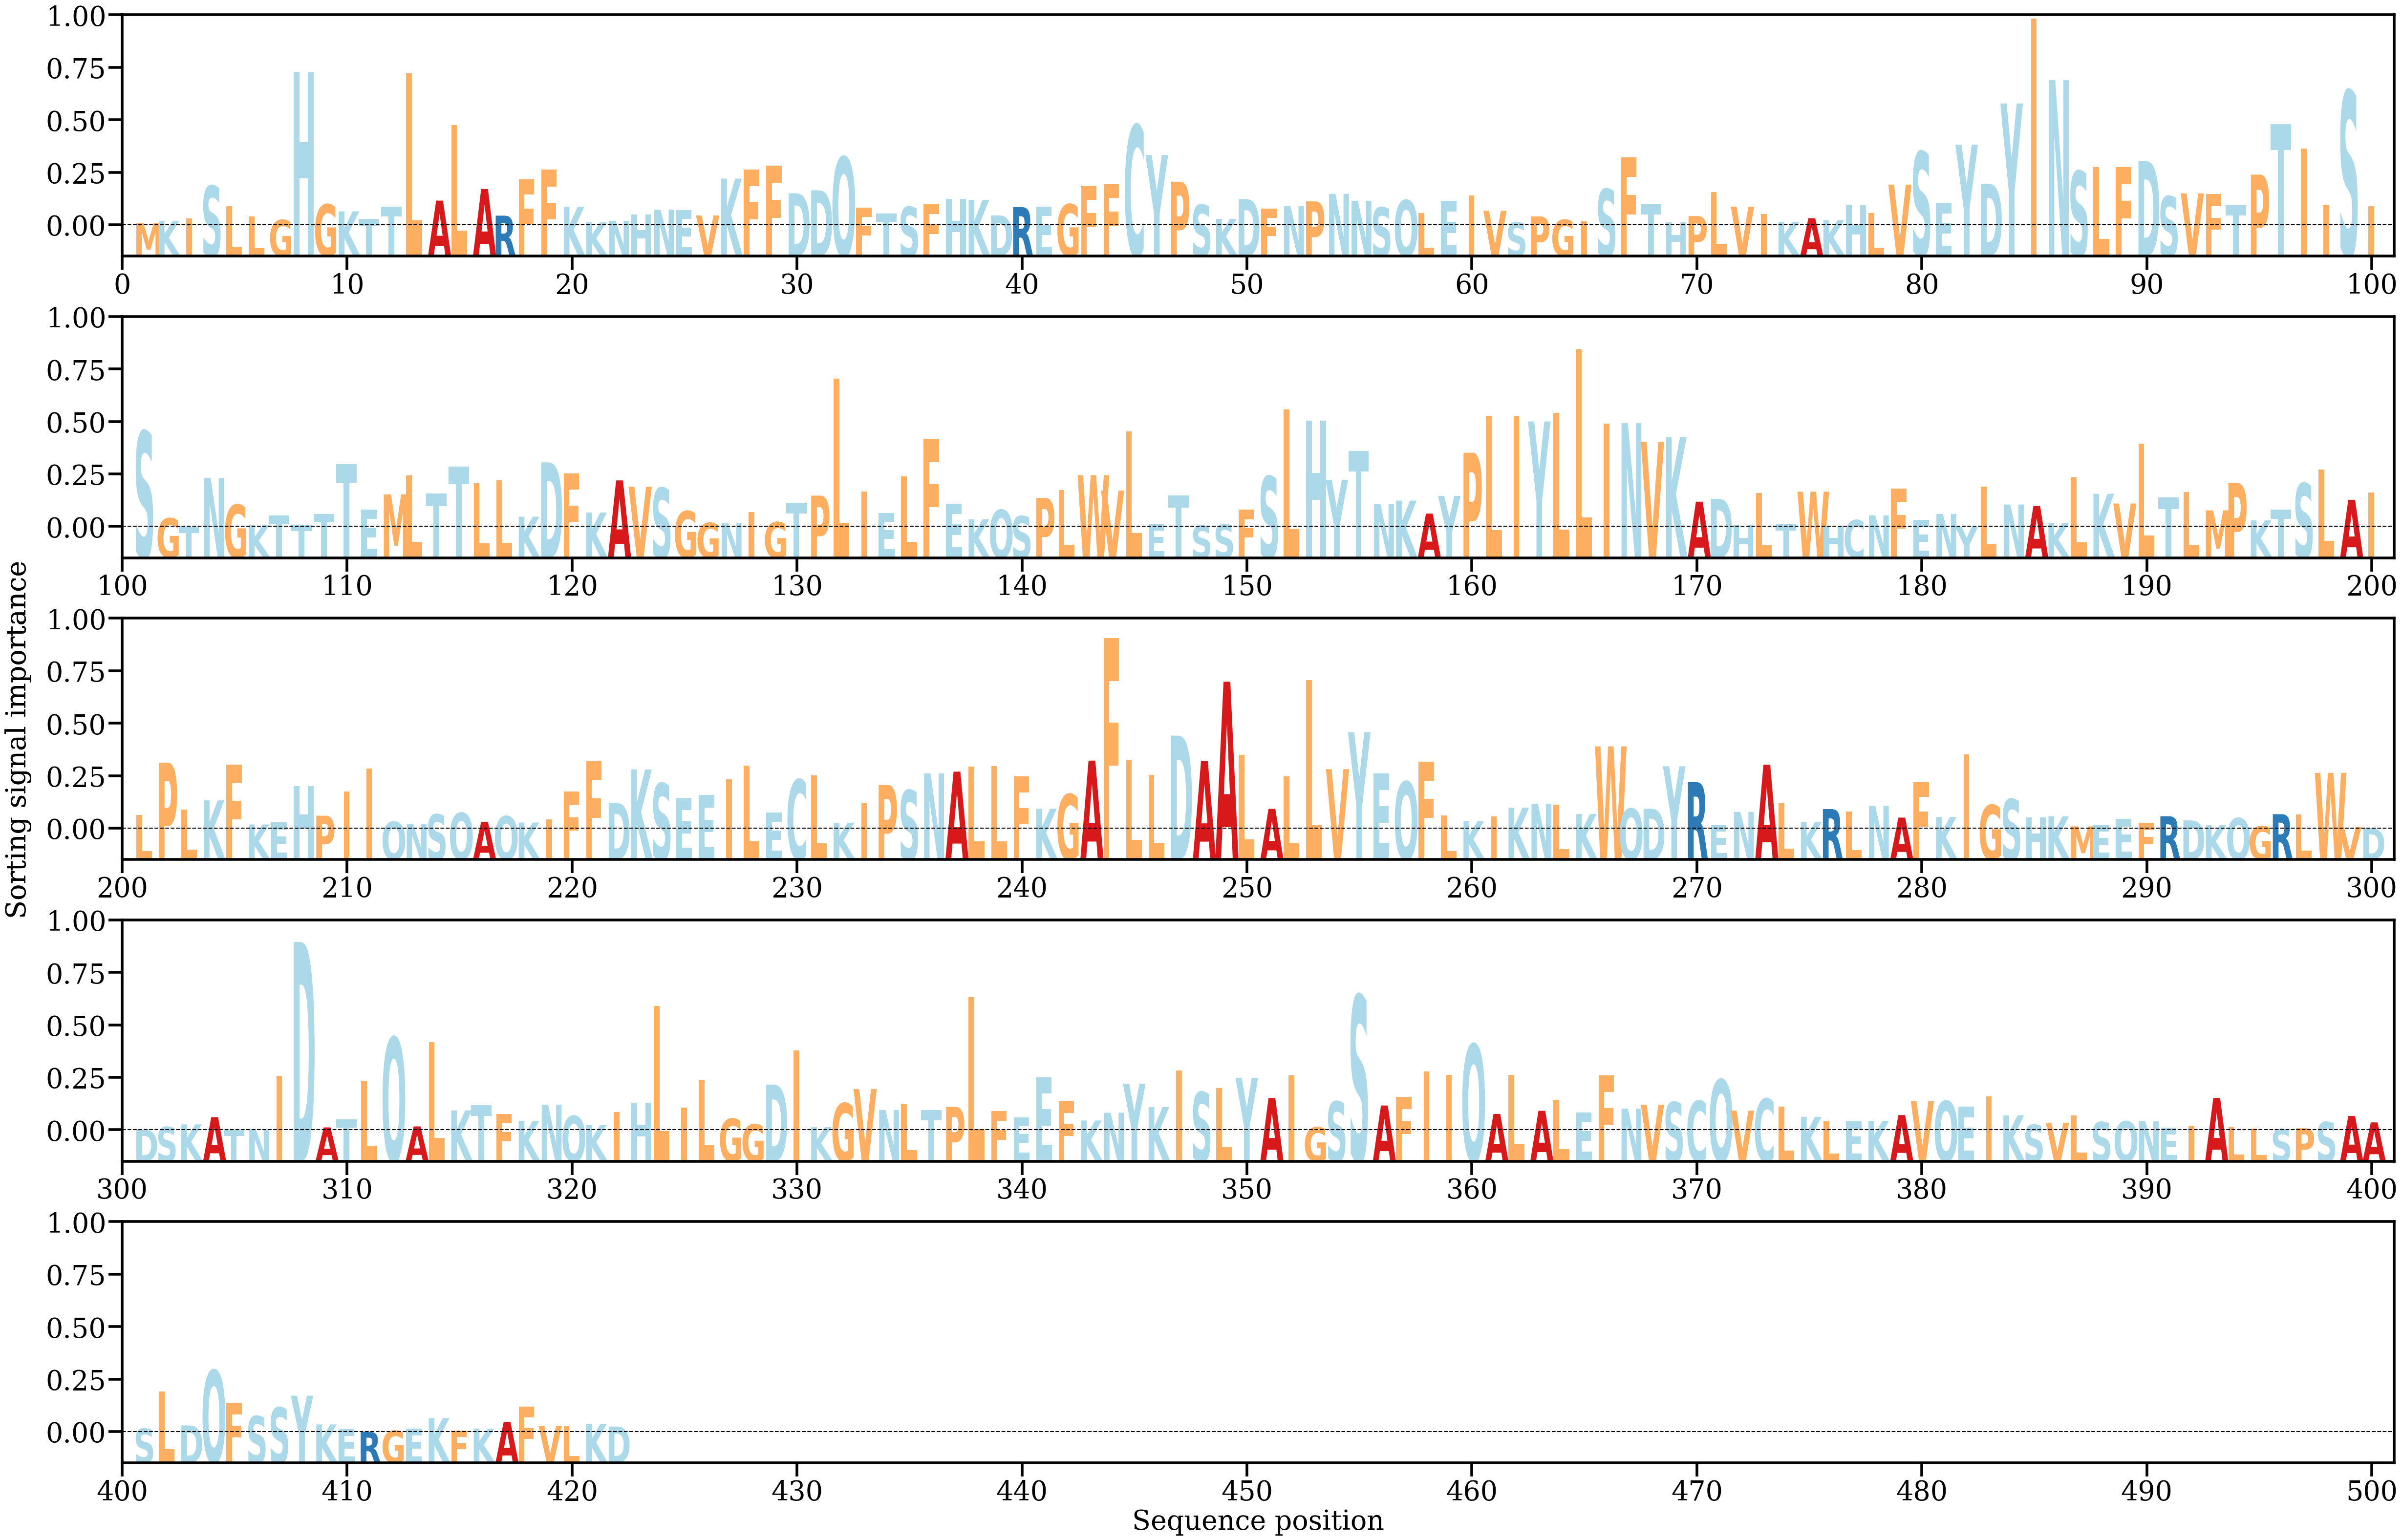

The data file committed next to this chart (first rows):
AA, Alpha
M, [0.00017765]
K, [0.00033164]
I, [0.00050444]
S, [0.00271481]
L, [0.00131242]
L, [0.00063479]
G, [0.0003908]
H, [0.01043815]
G, [0.00145068]
K, [0.00097696]
T, [0.00046872]
T, [0.00128324]
L, [0.01036511]
A, [0.00170691]
L, [0.0068568]
A, [0.00249569]
R, [0.00068252]
F, [0.00315502]
F, [0.00382427]
K, [0.00129022]
K, [0.00022655]
N, [0.00032434]
H, [0.00077388]
N, [0.00108359]
E, [0.00107292]
V, [0.00069282]
K, [0.00320697]
F, [0.00382681]
F, [0.00410121]
D, [0.00220654]
D, [0.00241026]
Q, [0.00467059]
F, [0.00123243]
T, [0.00083778]
S, [0.00127661]
F, [0.00147748]
H, [0.00182547]
K, [0.00175609]
D, [0.00070072]
R, [0.00126498]
E, [0.00131006]
G, [0.00145683]
F, [0.00267636]
F, [0.00283508]
C, [0.00684066]
Y, [0.00481027]
P, [0.00299491]
S, [0.00142262]
K, [0.00046594]
D, [0.00181]
F, [0.00115409]
N, [0.00133502]
P, [0.00165275]
N, [0.00216774]
N, [0.00169145]
S, [0.00124475]
Q, [0.00173275]
L, [0.00085594]
E, [0.00167682]
I, [0.00206483]
... 362 more rows
